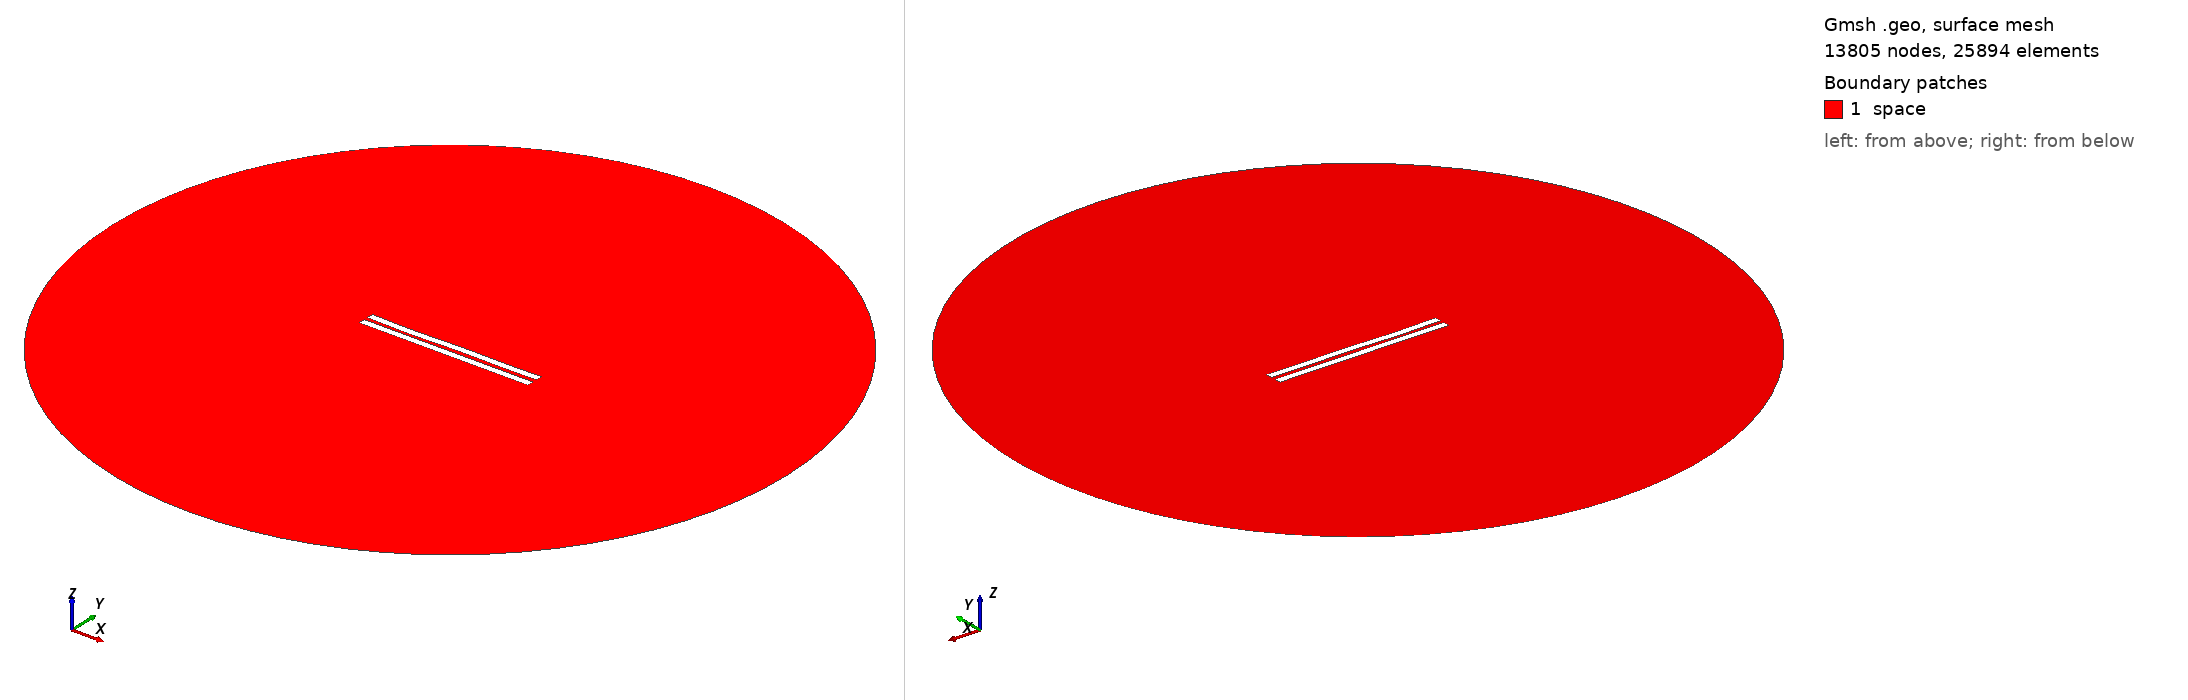

Gmsh geometry script, surface-meshed: 13805 nodes, 25894 surface elements. Boundary patches (legend numbers): 1 space. Left view from above one corner, right view from below the opposite corner. Legend entries are the model's physical surfaces. The drawing asked Gmsh for element sizes between 1% and 20% of the model's largest extent; the script's own settings can give other sizes.

=== 2901.geo (drawn) ===
//---------------------------------------
// Geometry kernel
//---------------------------------------

SetFactory("OpenCASCADE");



//---------------------------------------
// Parameters of the geometry
//---------------------------------------

// Overetch of the upper plate
overetch = 0.0;

// Distance between the plates
distance = 2.5;

// Discretization over the x axis (for the deformation)
nx = 50; 

// Length of the plate
L = 100 - overetch; 

// Number of modes
n = 4; 

// 1st mode coefficient
coeff(1) = 0.07499999999999998;
beta(1) = 0.596864 * 3.1415926535 / L;

// 2nd mode coefficient
coeff(2) = -0.075;
beta(2) = 1.49418 * 3.1415926535 / L;

// 3rd mode coefficient
coeff(3) = -0.15;
beta(3) = 2.50025 * 3.1415926535 / L;

// 4th mode coefficient
coeff(4) = -0.15;
beta(4) = 3.49999 * 3.1415926535 / L;



//---------------------------------------
// Upper plate (deformed rectangle)
//---------------------------------------

// Coordiantes of the upper plate
xmin = -50;
xmax = 50 - overetch;

// Height of the upper plate
yheight = 4 - 2 * overetch;

// Indexes of the points
UpperID[] = {};
LowerID[] = {};
LeftID[] = {};
RightID[] = {};

// Point index
p = 1;

// Horizontal edges
For i In {1:nx}
    x = xmin + (i-1)*(xmax - xmin)/(nx-1);

    y_bottom = distance / 2 + overetch;
    For j In {1:n}
        C = (Cosh(beta(j)*L) + Cos(beta(j)*L)) / (Sinh(beta(j)*L) + Sin(beta(j)*L));
        y_bottom  = y_bottom + coeff(j) * (Cosh(beta(j)*(x+50)) - Cos(beta(j)*(x+50)) - C * (Sinh(beta(j)*(x+50)) - Sin(beta(j)*(x+50))));
    EndFor

    y_top = y_bottom + yheight;

    Point(p) = {x, y_top, 0, 1.0};
    UpperID[i] = p;
    p = p + 1;

    Point(p) = {x, y_bottom, 0, 1.0};
    LowerID[i] = p;
    p = p + 1;
EndFor

// Create point lists
UpperPts[] = {}; LowerPts[] = {};
For i In {1:nx}
  UpperPts[] += {UpperID[i]};
  LowerPts[] += {LowerID[i]};
EndFor

// Build splines
Spline(1) = {UpperPts[]};
Spline(2) = {LowerPts[]};
Line(3) = {LowerPts[nx-1], UpperPts[nx-1]};
Line(4) = {LowerPts[0], UpperPts[0]};

// Build the plane surface
Curve Loop(1) = {2, 3, -1, -4};
Plane Surface(1) = {1};



//---------------------------------------
// Lower plate (rectangle)
//---------------------------------------

// Vertices
Point(1001) = {-50, -1, 0, 1.0};
Point(1002) = { 50, -1, 0, 1.0};
Point(1003) = { 50,  -5, 0, 1.0};
Point(1004) = {-50,  -5, 0, 1.0};

// Edges
Line(5) = {1001, 1002};
Line(6) = {1002, 1003};
Line(7) = {1003, 1004};
Line(8) = {1004, 1001};

// Plane surface
Line Loop(2) = {5, 6, 7, 8};
Plane Surface(2) = {2}; 



//---------------------------------------
// Outer (fictious) boundary
//---------------------------------------

// Points
Point(1005) = {0, 0, 0};       // Center
Point(1006) = {200, 0, 0};     // Start point
Point(1007) = {0, 200, 0};     // 90 degrees
Point(1008) = {-200, 0, 0};    // 180 degrees
Point(1009) = {0, -200, 0};    // 270 degrees

// Circle arcs (each needs start, center, end)
Circle(9) = {1006, 1005, 1007};
Circle(10) = {1007, 1005, 1008};
Circle(11) = {1008, 1005, 1009};
Circle(12) = {1009, 1005, 1006};

// Plane surface for the entire domain
Curve Loop(3) = {9, 10, 11, 12};
Surface(3) = {3};

// Subtract the plates from the whole domain to obtain the actual domain where we want to solve the equations
BooleanDifference{ Surface{3}; Delete; }{ Surface{1}; Surface{2}; Delete; }




//---------------------------------------
// Transfinite Lines/Curves
//---------------------------------------

// Set the number of points on the boundaries
r = 7;

// Plates
Transfinite Curve {1, 2} = 50*r Using Progression 1;
Transfinite Curve {3, 4} = 2*r Using Progression 1;
Transfinite Line {5, 7} = 50*r Using Progression 1;
Transfinite Line {6, 8} = 2*r Using Progression 1;

// Outer boundary
Transfinite Line {9, 10, 11, 12} = 20 Using Progression 1;



//---------------------------------------
// Physical groups
//---------------------------------------                

// Physical curves (boundaries)
Physical Line("force_segment", 10) = {2};
Physical Line("upper_plate", 11) = {1, 3, 4};
Physical Line("lower_plate", 12) = {5, 6, 7, 8};
Physical Line("boundary", 20) = {9, 10, 11, 12};

// Physical Surfaces
Physical Surface("space", 30) = {3};



//---------------------------------------
// 6. Generate the Mesh
//---------------------------------------

// 2D mesh generation
Mesh 2;
